Run: headless pygame with SDL's dummy video driver; simulated clock (each Clock.tick advances the game by its frame time, no real sleeping); random seed 0; keys injected as events and as key.get_pressed() state; no mouse input.
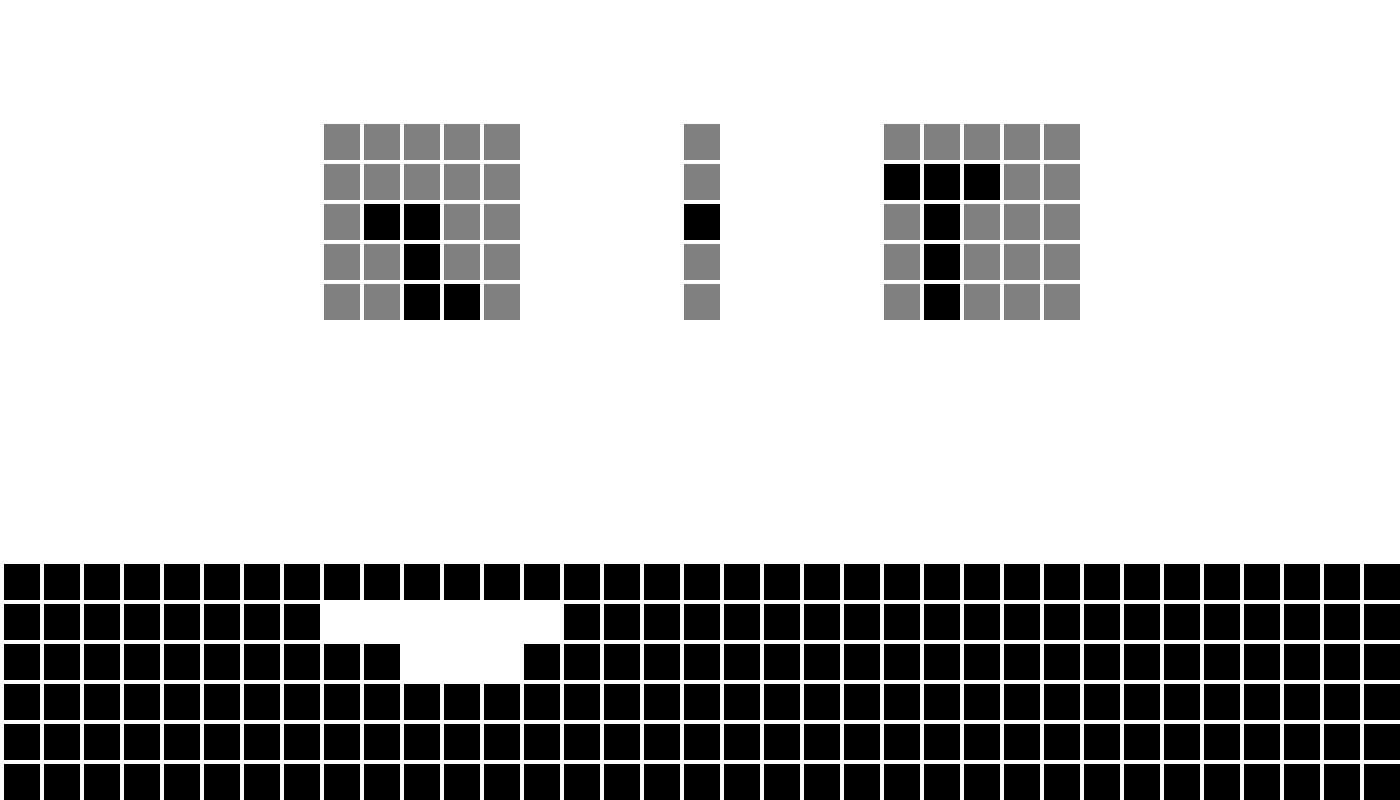
Frame 1 of 4 · flips 1–60 · no input
Frame 2 of 4 · flips 61–180 · tapped SPACE, RETURN · held RIGHT (→), D · screen unchanged from frame 1, image omitted
Frame 3 of 4 · flips 181–300 · held DOWN (↓), S · screen unchanged from frame 2, image omitted
Frame 4 of 4 · flips 301–420 · held LEFT (←), A, UP (↑), W · screen unchanged from frame 3, image omitted

The pygame program that drew these frames:

'''
control_a = 5x1
control_b1 = 5x5 (왼)
control_b2 = 5x5 (오)
target = 9x35, 시작은 하단 6x35 에서만

배경은 흰색, control 배경은 회색, 블록은 검은색, 블록 사이즈를 그리드보다 살짝 작게해서 흰색 배경으로 구분되게
control_b1의 위치는 (8,3) 부터 (12,7))
control_b2의 위치는 (22,3) 부터 (26,7)
control_a의 위치는 (17,3)) 부터 (17,7)
target의 위치는 (0,11) 부터 (34,20)까지

1. control_a에서 1x1 control block 위치 선택
2. 1x1 control block 좌, 우 선택
    2-1. if control_b 에다가 최대로 움직였을 때 주변에 control_b 블록이 없거나 범위를 벗어나면 go 1
3. control_a + control_b 의 x최표 선택
4. 아래로 최대한 이동
    4-1. 한 줄이 차면 지우고 남은 위쪽 블록들 아래로 지운 줄 수만큼 내려오기
'''

import pygame
import sys

# initiate
pygame.init()


# screen setting
WIDTH_SCREEN, HEIGHT_SCREEN = 1400, 800
BLOCK_SIZE = 40
WIDTH_GAME, HEIGHT_GAME = 35, 20
WIDTH_A, HEIGHT_A = 1, 5
WIDTH_B, HEIGHT_B = 5, 5
WIDTH_TARGET, HEIGHT_TARGET = 35, 9
WIN = pygame.display.set_mode((WIDTH_SCREEN, HEIGHT_SCREEN))
pygame.display.set_caption("Tetris-like 게임")

# color define
WHITE = (255, 255, 255)
BLACK = (0, 0, 0)
GRAY = (128, 128, 128)
RED = (255, 0, 0)
GREEN = (0, 255, 0)
BLUE = (0, 0, 255)

# control_a
shape_control_a = [
    [1]
]
map_control_a = [
    [0],
    [0],
    [0],
    [0],
    [0]
]

# control_b
shape_control_b = [
    [1]
]
map_control_b1 = [
    [0, 0, 0, 0, 0],
    [0, 0, 0, 0, 0],
    [0, 1, 1, 0, 0],
    [0, 0, 1, 0, 0],
    [0, 0, 1, 1, 0]
]

map_control_b2 = [
    [0, 0, 0, 0, 0],
    [1, 1, 1, 0, 0],
    [0, 1, 0, 0, 0],
    [0, 1, 0, 0, 0],
    [0, 1, 0, 0, 0]
]

# target
map_target = [[0] * WIDTH_TARGET for _ in range(HEIGHT_TARGET)]

# hole
for i in range(HEIGHT_TARGET - 6, HEIGHT_TARGET):
    for j in range(WIDTH_TARGET):
        map_target[i][j] = 1
for i in range(6):
    map_target[4][i+8] = 0
for i in range(3):
    map_target[5][i+10] = 0

# background layer
map_background = [[0] * WIDTH_GAME for _ in range(HEIGHT_GAME)]

### function def
def clear_previous_position(current_shape, shape_position, current_map, map_widgh, map_height):
    for y, row in enumerate(current_shape):
        for x, value in enumerate(row):
            if value:
                if 0<= shape_position[0] + x < map_widgh and 0<= shape_position[1] + y < map_height:
                    current_map[shape_position[1] + y][shape_position[0] + x] = 0
    
    return current_map

def move_shape(current_shape, shape_position, current_map, map_width, map_height, dx, dy):
    clear_previous_position(current_shape, shape_position, current_map, map_width, map_height)
    can_move = True
    for y, row in enumerate(current_shape):
        for x, value in enumerate(row):
            if value:
                new_x, new_y = shape_position[0] + dx + x, shape_position[1] + dy + y
                if(
                    (new_x < 0 or map_width <= new_x)
                    or (new_y < 0 or map_height <= new_y)
                    or current_map[new_y][new_x] == 1
                ):
                    can_move = False
                    break
    
    if can_move:
        shape_position[0] += dx
        shape_position[1] += dy
    
    return shape_position, can_move

def hard_drop(current_shape, shape_position, current_map, map_width, map_height):
    can_move = True
    while can_move:
        shape_position, can_move = move_shape(current_shape, shape_position, current_map, map_width, map_height, 0, 1)
    return shape_position

def rotate_clockwise(array):
    return [list(row) for row in zip(*reversed(array))]

def rotate_counterclockwise(array):
    return [list(row) for row in reversed(list(zip(*array)))]

def check_b_possible(current_map, shape_position):
    # check control_b attach b1 or b2
    devide = (current_map[max(0, shape_position[1][1] - 1)][shape_position[1][0]] + 
                current_map[shape_position[1][1]][max(0, shape_position[1][0] - 1)] + 
                current_map[shape_position[1][1] + 1][shape_position[1][0]] + 
                current_map[shape_position[1][1]][shape_position[1][0] + 1]
    )
    if devide or (current_map[0][shape_position[1][0]] == 1):
        return False
    else:
        return True



clock = pygame.time.Clock()
game_over = False
phase = 0
shape_position = [[0,2], [2,0], [15,0]]

# Game Loof
while not game_over:
    stage_end = False
    phase = 0

    while not stage_end:
        move = 0
        for event in pygame.event.get():
            if event.type == pygame.QUIT:
                game_over = True
            elif event.type == pygame.KEYDOWN:
                if event.key == pygame.K_ESCAPE:
                    game_over, stage_end = True, True
                elif event.key == pygame.K_LEFT:
                    move = 1
                elif event.key == pygame.K_RIGHT:
                    move = 2
                elif event.key == pygame.K_DOWN:
                    move = 3
                elif event.key == pygame.K_UP:
                    move = 4
                elif event.key == pygame.K_SPACE:
                    move = 5

        if phase == 0:
            if move == 3:   # down
                shape_position[0], _ = move_shape(shape_control_a, shape_position[0], map_control_a, WIDTH_A, HEIGHT_A, 0, 1)
            elif move == 4: # up
                shape_position[0], _ = move_shape(shape_control_a, shape_position[0], map_control_a, WIDTH_A, HEIGHT_A, 0, -1)
            elif move == 5: # space
                phase = 1
        
        if phase == 1:
            if move == 1:   # left
                rotated_map = rotate_counterclockwise(map_control_b1)
                shape_position[1] = hard_drop(shape_control_b, shape_position[1], rotated_map, WIDTH_B, HEIGHT_B)

                if check_b_possible(rotated_map, shape_position):
                    stage_end = True
                else:
                    rotated_map[shape_position[1][1]][shape_position[1][0]] = 1
                    shape_combine = rotate_clockwise(rotated_map)
                    phase = 2
                
            elif move == 2: # right
                rotated_map = rotate_clockwise(map_control_b2)
                shape_position[1] = hard_drop(shape_control_b, shape_position[1], rotated_map, WIDTH_B, HEIGHT_B)

                if check_b_possible(rotated_map, shape_position):
                    stage_end = True
                else:
                    rotated_map[shape_position[1][1]][shape_position[1][0]] = 1
                    shape_combine = rotate_counterclockwise(rotated_map)
                    phase = 2

        ### visualization
        ## fill all layer into background map (0 : WHITE, 1 : BLACK, 2 : GRAY)
        # control a
        for y in range(HEIGHT_A):
            map_background[y + 3][17] = 2
        map_background[shape_position[0][1] + 3][17] = 1

        # control b
        for y in range(HEIGHT_B):
            for x in range(WIDTH_B):
                map_background[y + 3][x + 8] = 2 - map_control_b1[y][x]
                map_background[y + 3][x + 22] = 2 - map_control_b2[y][x]

        # target
        for y in range(HEIGHT_TARGET):
            for x in range(WIDTH_TARGET):
                map_background[y + 11][x] = map_target[y][x]

        ## render
        # initiate background white
        WIN.fill(WHITE)

        # 0 : WHITE, 1 : BLACK, 2 : GRAY
        for y, row in enumerate(map_background):
            for x, value in enumerate(row):
                if value == 1:
                    pygame.draw.rect(WIN, BLACK, ((x + 0.1) * BLOCK_SIZE, (y + 0.1) * BLOCK_SIZE, BLOCK_SIZE * 0.9, BLOCK_SIZE * 0.9))
                elif value == 2:
                    pygame.draw.rect(WIN, GRAY, ((x + 0.1) * BLOCK_SIZE, (y + 0.1) * BLOCK_SIZE, BLOCK_SIZE * 0.9, BLOCK_SIZE * 0.9))

        # screen update
        pygame.display.update()

        # FPS
        clock.tick(10)
